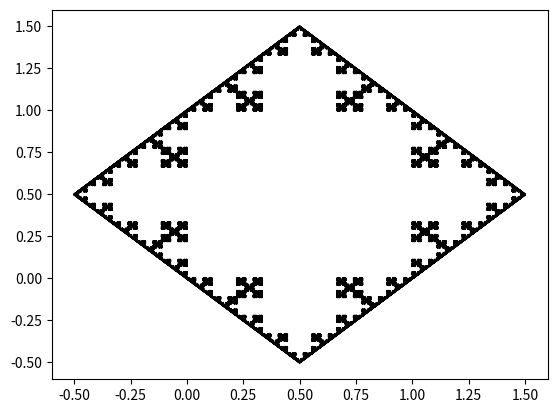

Reproduce this figure in Python.
import matplotlib.pyplot as plt


def individualizasegmento(x, y):
    tamanho = len(x)
    novalistax, novalistay = [], []
    indice = 0
    for item in range(1, tamanho):
        novalistax.append([x[indice], x[item]])
        novalistay.append([y[indice], y[item]])
        indice += 1
    return novalistax, novalistay


def deliberador(x, y):
    x, y = individualizasegmento(x, y)
    novalistax, novalistay = [], []
    tamanho = len(x)
    for item in range(tamanho):
        a = x[item]
        b = y[item]
        if a[0] == a[1] and b[0] == b[1]:
            continue
        else:
            lista2, lista1 = fazcurvadekoch(x[item], y[item])
            for item in lista2:
                novalistax.append(item)
            for item in lista1:
                novalistay.append(item)
    return novalistax, novalistay


def fazcurvadekoch(x, y):
    horizontal = not x[0] == x[1] and y[0] == y[1]
    vertical = x[0] == x[1] and not y[0] == y[1]
    xinicial, xfinal = x[0], x[1]
    yinicial, yfinal = y[0], y[1]
    if horizontal:
        x1, y1 = (xfinal + (2 * xinicial)) / 3, yinicial
        x2, y2 = x1, yinicial + (x1 - xinicial)
        x3, y3 = (2 * xfinal + xinicial) / 3, y2
        x4, y4 = x3, y1
    if vertical:
        y1, x1 = (yfinal + 2 * yinicial) / 3, xinicial
        y2, x2 = y1, xinicial - (y1 - yinicial)
        y3, x3 = (2 * yfinal + yinicial) / 3, x2
        y4, x4 = y3, x1
    return([xinicial, x1, x2, x3, x4, xfinal], [yinicial, y1, y2, y3, y4, yfinal])


def fazdpmfrr(vezes):
    x = [0, 1, 1, 0, 0]
    y = [1, 1, 0, 0, 1]
    vez = 0
    while vez < vezes:
        vez += 1
        x, y = deliberador(x, y)
        print("%d de %d" % (vez, vezes))
    return x, y


if __name__ == "__main__":
    x, y = fazdpmfrr(9)
    print("Montando o Gráfico")
    plt.plot(x, y, color="black")
    plt.show()